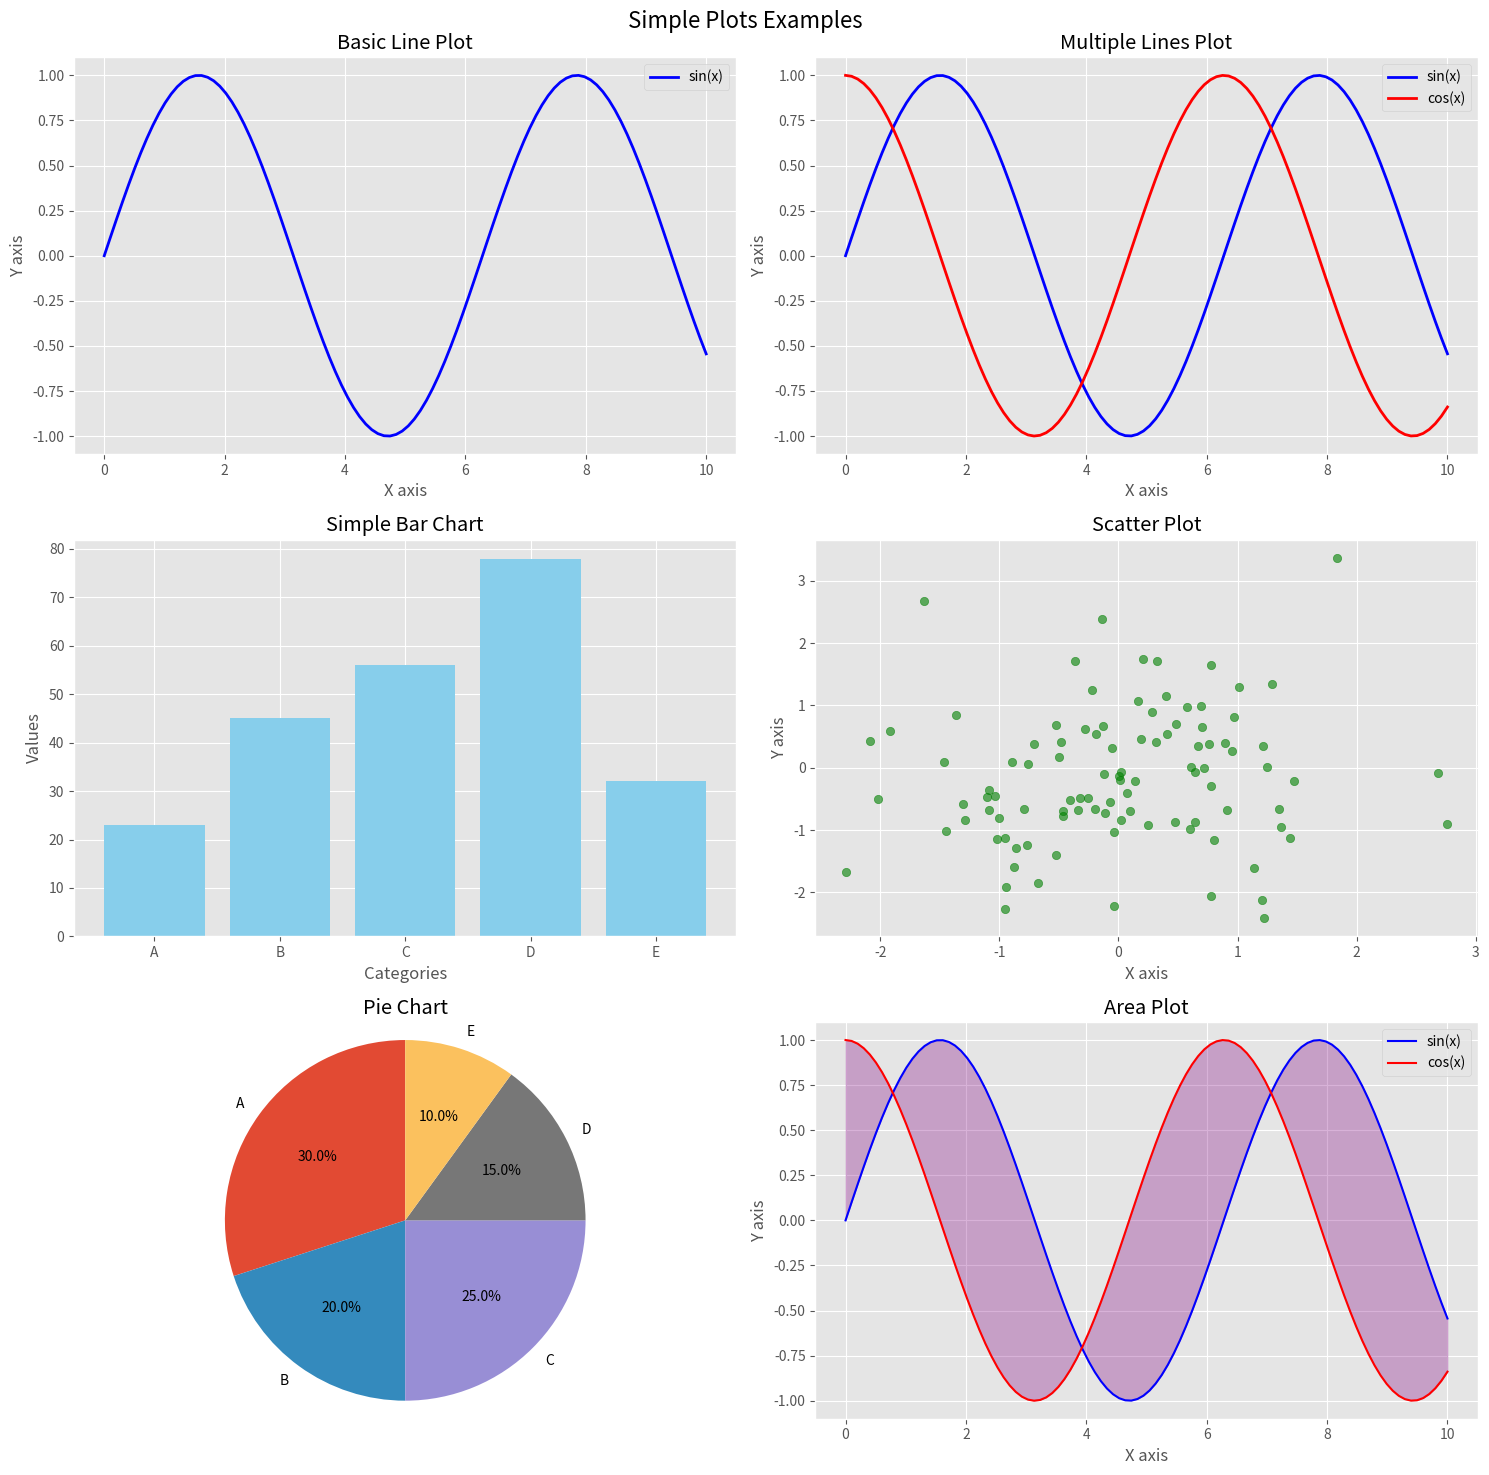

Write Python code to recreate this figure.
import matplotlib.pyplot as plt
import numpy as np

# Set style for better looking plots
plt.style.use("ggplot")

# Create sample data
x = np.linspace(0, 10, 100)
y1 = np.sin(x)
y2 = np.cos(x)
y3 = np.sin(x) * np.cos(x)

# Create a figure with subplots
fig, ((ax1, ax2), (ax3, ax4), (ax5, ax6)) = plt.subplots(3, 2, figsize=(15, 15))
fig.suptitle("Simple Plots Examples", fontsize=16)

# 1. Basic Line Plot
ax1.plot(x, y1, label="sin(x)", color="blue", linewidth=2)
ax1.set_title("Basic Line Plot")
ax1.set_xlabel("X axis")
ax1.set_ylabel("Y axis")
ax1.grid(True)
ax1.legend()

# 2. Multiple Lines Plot
ax2.plot(x, y1, label="sin(x)", color="blue", linewidth=2)
ax2.plot(x, y2, label="cos(x)", color="red", linewidth=2)
ax2.set_title("Multiple Lines Plot")
ax2.set_xlabel("X axis")
ax2.set_ylabel("Y axis")
ax2.grid(True)
ax2.legend()

# 3. Bar Chart
categories = ["A", "B", "C", "D", "E"]
values = [23, 45, 56, 78, 32]
ax3.bar(categories, values, color="skyblue")
ax3.set_title("Simple Bar Chart")
ax3.set_xlabel("Categories")
ax3.set_ylabel("Values")
ax3.grid(True, axis="y")

# 4. Scatter Plot
x_scatter = np.random.normal(0, 1, 100)
y_scatter = np.random.normal(0, 1, 100)
ax4.scatter(x_scatter, y_scatter, alpha=0.6, c="green")
ax4.set_title("Scatter Plot")
ax4.set_xlabel("X axis")
ax4.set_ylabel("Y axis")
ax4.grid(True)

# 5. Pie Chart
sizes = [30, 20, 25, 15, 10]
labels = ["A", "B", "C", "D", "E"]
ax5.pie(sizes, labels=labels, autopct="%1.1f%%", startangle=90)
ax5.set_title("Pie Chart")
ax5.axis("equal")

# 6. Area Plot
ax6.fill_between(x, y1, y2, alpha=0.3, color="purple")
ax6.plot(x, y1, color="blue", label="sin(x)")
ax6.plot(x, y2, color="red", label="cos(x)")
ax6.set_title("Area Plot")
ax6.set_xlabel("X axis")
ax6.set_ylabel("Y axis")
ax6.grid(True)
ax6.legend()

# Adjust layout and display
plt.tight_layout()
plt.show()
